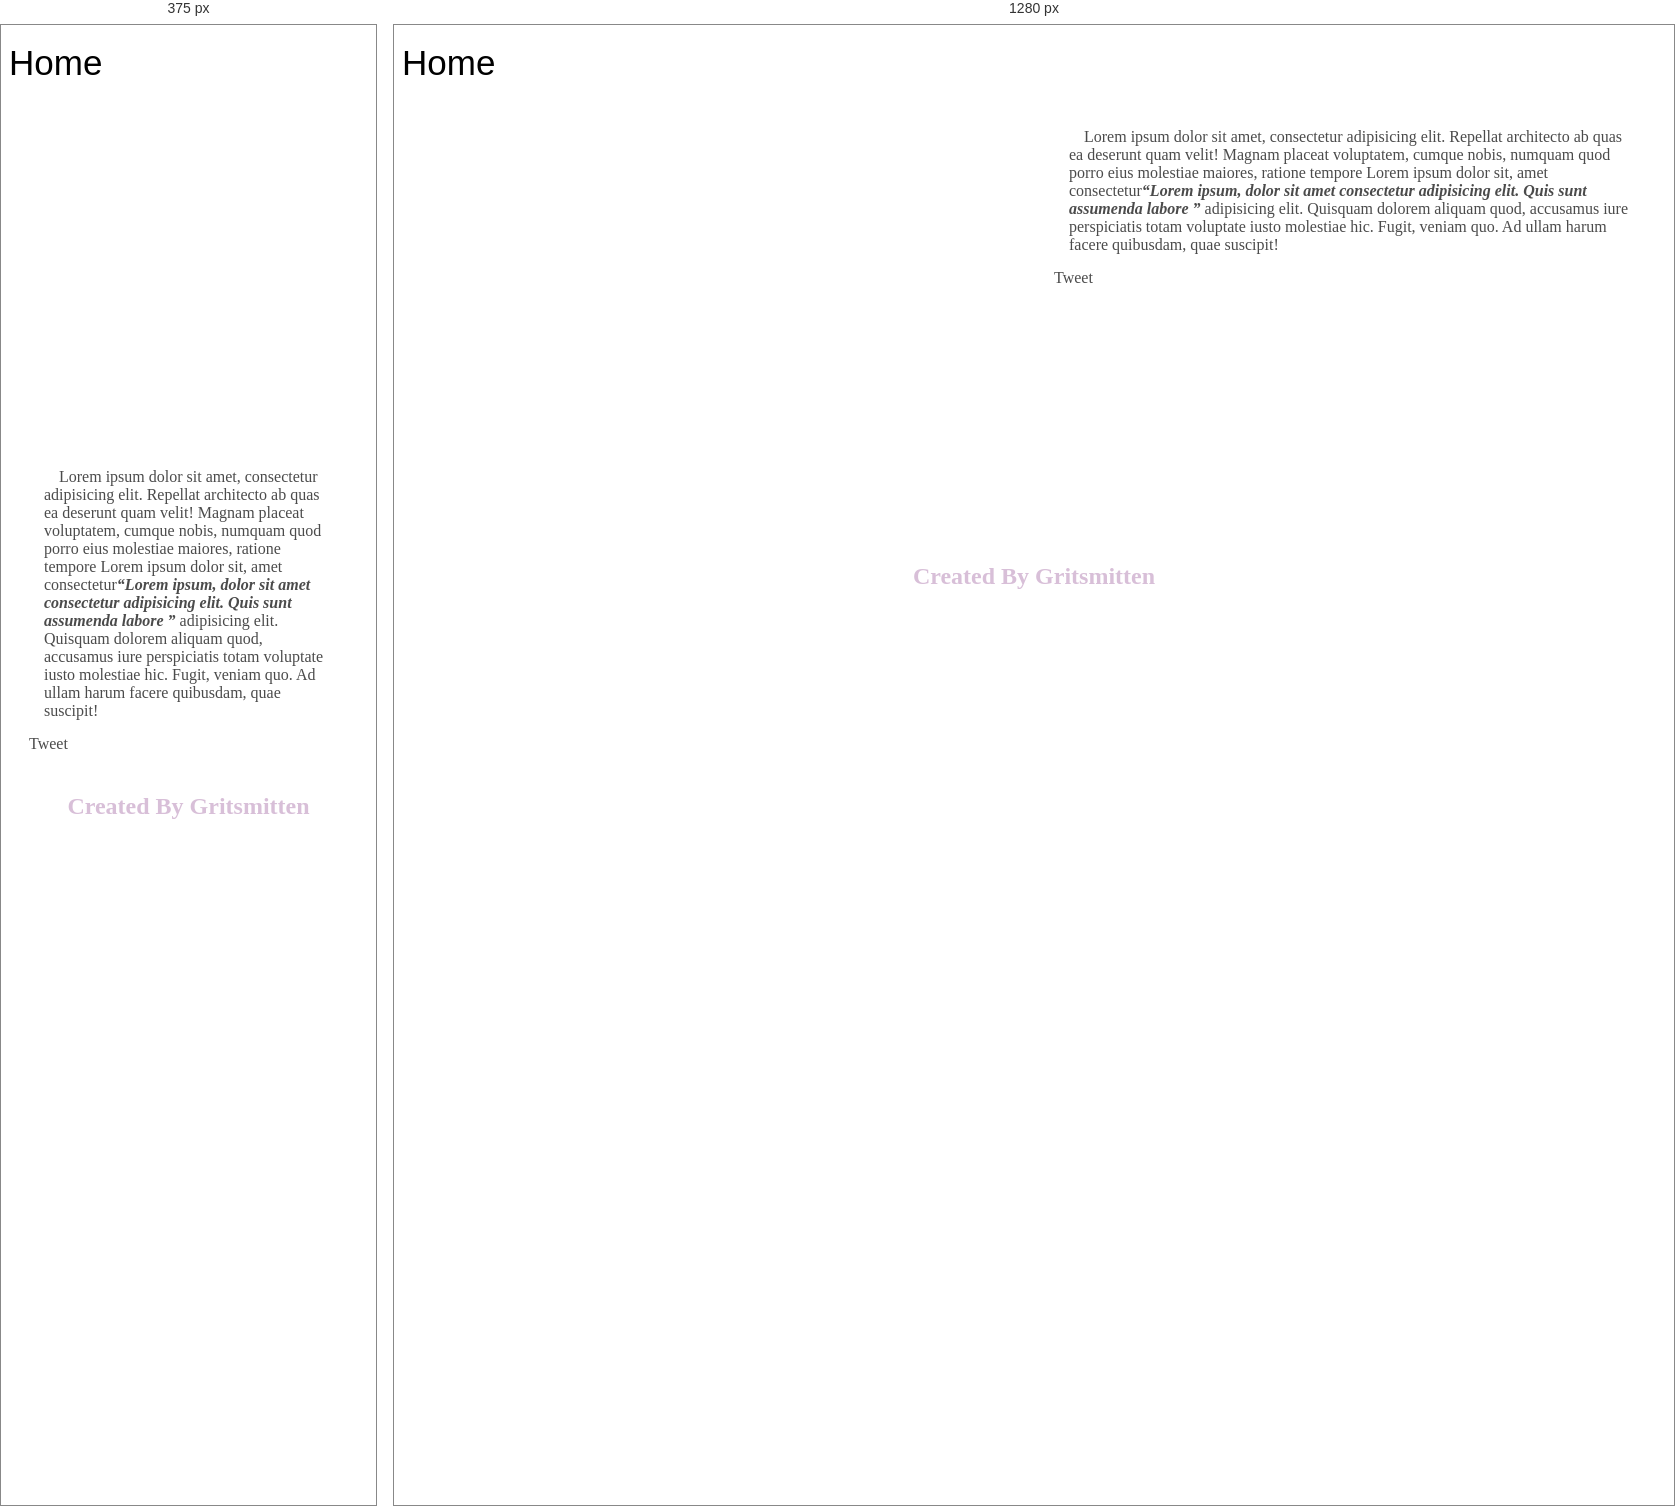
Rendered at 375 px and 1280 px, left to right.

<!-- file: blogpost.html -->
<!DOCTYPE html>
<html lang="en">

<head>
    <link rel="stylesheet" href="css/blogpost.css">
    <title>TravelBabblePost</title>
</head>

<body>
    <div id="fb-root"></div>
    <script async defer crossorigin="anonymous" src="https://connect.facebook.net/en_US/sdk.js#xfbml=1&version=v6.0"></script>
    <div class="container">
        <div class="nav">
            <a href="bloghome.html">Home</a>
        </div>
        <div class="photo">
            <h1>Blog Post About Stuff</h1>
        </div>
        <div class="blog">
            <p>Lorem ipsum dolor sit amet, consectetur adipisicing elit. Repellat architecto ab quas ea deserunt quam velit! Magnam placeat voluptatem, cumque nobis, numquam quod porro eius molestiae maiores, ratione tempore Lorem ipsum dolor sit, amet consectetur<q>Lorem ipsum, dolor sit amet consectetur adipisicing elit. Quis sunt assumenda labore </q>                adipisicing elit. Quisquam dolorem aliquam quod, accusamus iure perspiciatis totam voluptate iusto molestiae hic. Fugit, veniam quo. Ad ullam harum facere quibusdam, quae suscipit!</p>
            <a href="https://twitter.com/share?ref_src=twsrc%5Etfw" class="twitter-share-button" data-show-count="false">Tweet</a>
            <script async src="https://platform.twitter.com/widgets.js" charset="utf-8"></script>
            <script src="https://platform.linkedin.com/in.js" type="text/javascript">
                lang: en_US
            </script>
            <script type="IN/Share" data-url="https://www.linkedin.com"></script>
            <div class="fb-like" data-href="https://developers.facebook.com/docs/plugins/" data-width="" data-layout="standard" data-action="like" data-size="small" data-share="true"></div>
        </div>
        <footer>
            <h2 id="footertext">Created By Gritsmitten</h2>
        </footer>

</body>

</html>

/* @media block from css/blogpost.css */
@media (min-width:1025px) {
    .container {
        display: grid;
        grid-template-columns: 50% 50%;
        grid-template-rows: 60px 450px 60px;
        grid-template-areas: "navbar navbar" "photo blog" "footer footer";
    }
}